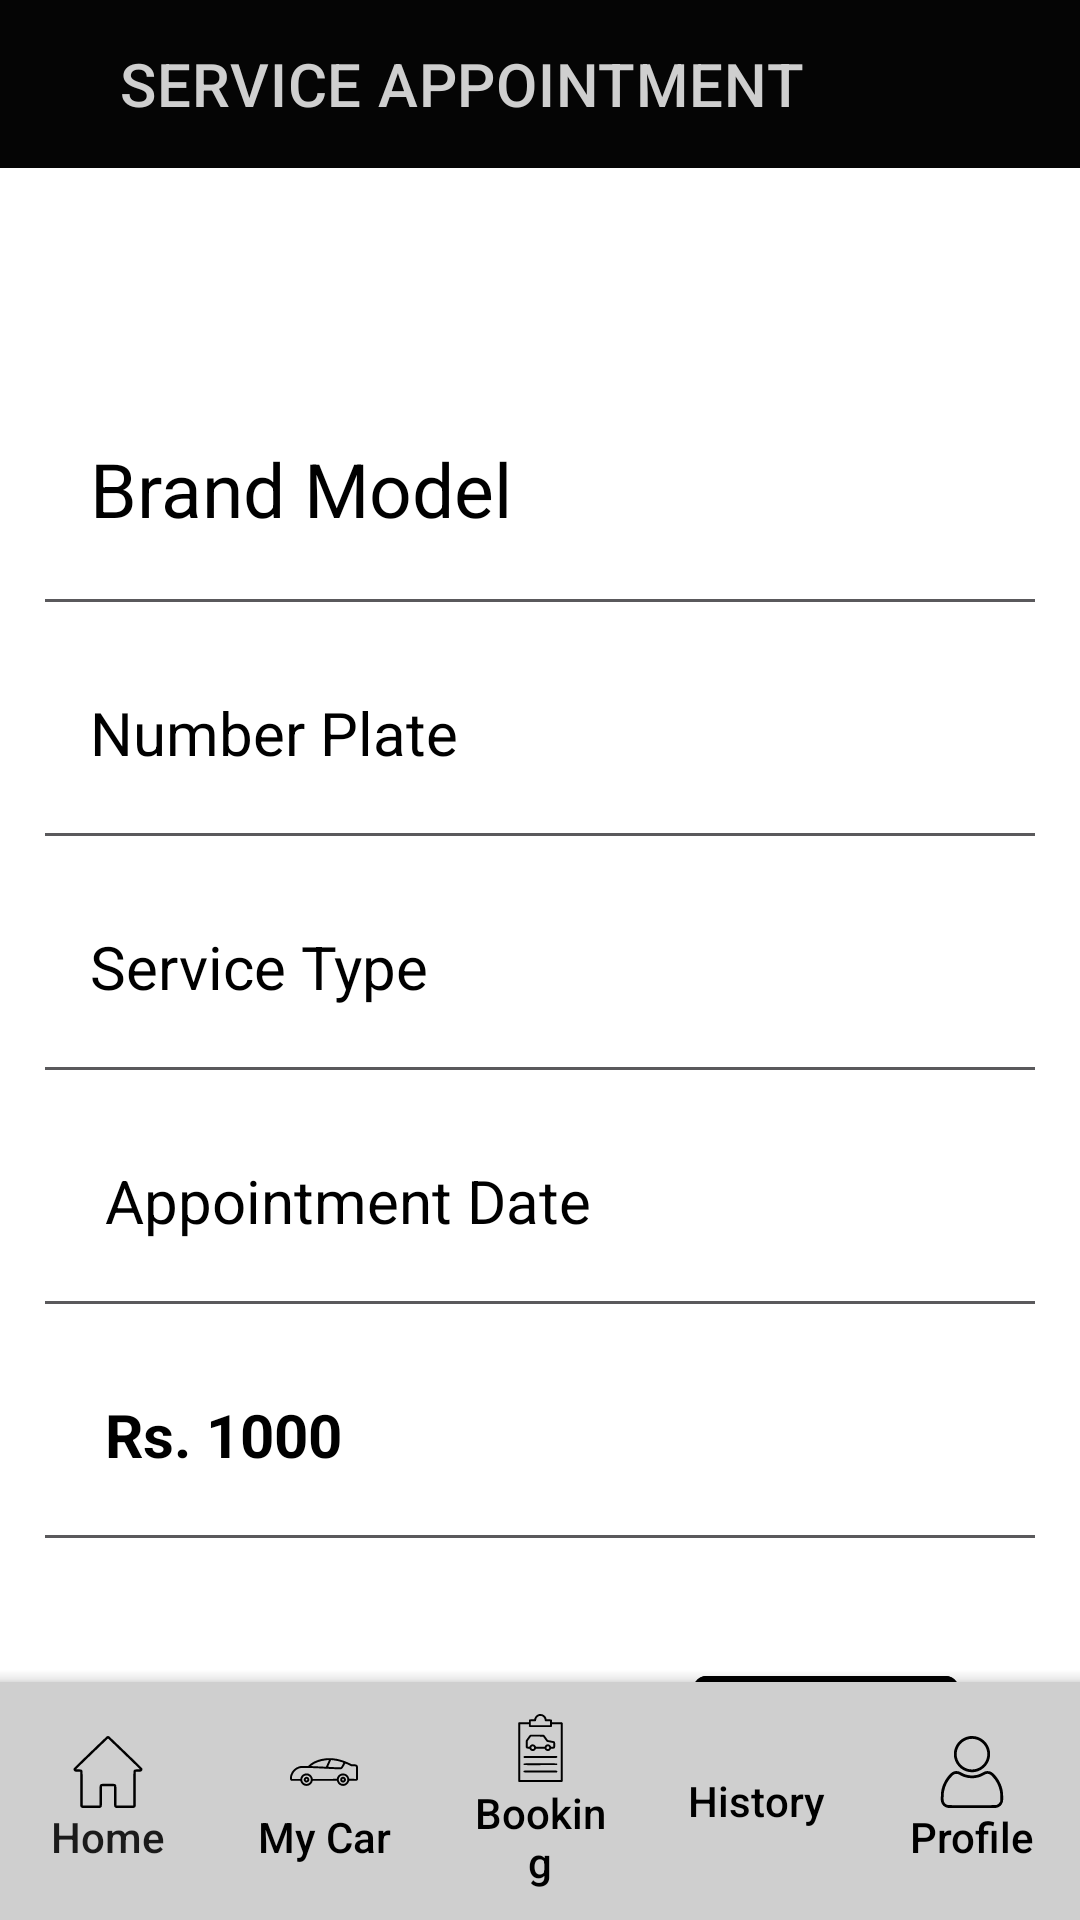

Here is an Android app screen rendered from its layout file. Give the layout XML and the strings, colors and styles it references.
<!-- AndroidManifest.xml: application theme Theme.VehicleHealth -->
<!-- res/layout/recycler_item.xml -->
<?xml version="1.0" encoding="utf-8"?>

<RelativeLayout xmlns:android="http://schemas.android.com/apk/res/android"
    xmlns:app="http://schemas.android.com/apk/res-auto"
    xmlns:tools="http://schemas.android.com/tools"
    android:layout_width="match_parent"
    android:layout_height="match_parent">

    <ScrollView
        android:layout_width="match_parent"
        android:layout_height="wrap_content"
        android:layout_above="@+id/bottomAppBar">
        <LinearLayout
            android:layout_width="match_parent"
            android:orientation="vertical"
            android:layout_height="match_parent">
            <androidx.appcompat.widget.Toolbar
                android:id="@+id/toolbar"
                android:layout_width="match_parent"
                android:layout_height="?attr/actionBarSize"
                android:background="#050505"
                app:title ="SERVICE APPOINTMENT"
                app:titleTextColor="@color/colorBottomBar"
                app:titleMarginStart="40dp"/>

            <TextView
                android:id="@+id/brandModel"
                android:layout_width="match_parent"
                android:layout_height="wrap_content"
                android:layout_below="@id/toolbar"
                android:layout_marginStart="10dp"
                android:layout_marginTop="70dp"
                android:layout_marginEnd="10dp"
                android:text="Brand Model"
                android:textSize="25dp"
                android:padding="20dp"
                android:textColor="@color/black"
                tools:layout_editor_absoluteX="0dp"
                tools:layout_editor_absoluteY="130dp" />

            <View
                android:layout_width="wrap_content"
                android:layout_height="1dp"
                android:layout_marginStart="15dp"
                android:layout_marginEnd="15dp"
                android:layout_marginTop="0dp"
                android:background="#5A595C" />

            <TextView
                android:id="@+id/number_plate"
                android:layout_width="match_parent"
                android:layout_height="wrap_content"
                android:layout_below="@id/toolbar"
                android:layout_marginStart="10dp"
                android:layout_marginTop="10dp"
                android:layout_marginEnd="10dp"
                android:text="Number Plate"
                android:textSize="20dp"
                android:padding="20dp"
                android:textColor="@color/black"
                tools:layout_editor_absoluteX="0dp"
                tools:layout_editor_absoluteY="130dp" />

            <View
                android:layout_width="wrap_content"
                android:layout_height="1dp"
                android:layout_marginStart="15dp"
                android:layout_marginEnd="15dp"
                android:layout_marginTop="0dp"
                android:background="#5A595C" />

            <TextView
                android:id="@+id/serviceType"
                android:layout_width="match_parent"
                android:layout_height="wrap_content"
                android:layout_below="@id/toolbar"
                android:layout_marginStart="10dp"
                android:layout_marginTop="10dp"
                android:layout_marginEnd="10dp"
                android:text="Service Type"
                android:textSize="20dp"
                android:padding="20dp"
                android:textColor="@color/black"
                tools:layout_editor_absoluteX="0dp"
                tools:layout_editor_absoluteY="130dp" />

            <View
                android:layout_width="wrap_content"
                android:layout_height="1dp"
                android:layout_marginStart="15dp"
                android:layout_marginEnd="15dp"
                android:layout_marginTop="0dp"
                android:background="#5A595C" />


            <TextView
                android:id="@+id/date"
                android:layout_width="match_parent"
                android:layout_height="wrap_content"
                android:layout_marginStart="15dp"
                android:layout_marginTop="10dp"
                android:layout_marginEnd="10dp"
                android:text="Appointment Date"
                android:textSize="20dp"
                android:padding="20dp"
                android:textColor="@color/black" />

            <View
                android:layout_width="wrap_content"
                android:layout_height="1dp"
                android:layout_marginStart="15dp"
                android:layout_marginEnd="15dp"
                android:layout_marginTop="0dp"
                android:background="#5A595C" />

            <TextView
                android:id="@+id/service_rate"
                android:layout_width="match_parent"
                android:layout_height="wrap_content"
                android:layout_marginStart="15dp"
                android:layout_marginTop="10dp"
                android:layout_marginEnd="10dp"
                android:text="Rs. 1000"
                android:textSize="20dp"
                android:padding="20dp"
                android:textColor="@color/black"
                android:textStyle="bold" />

            <View
                android:layout_width="wrap_content"
                android:layout_height="1dp"
                android:layout_marginStart="15dp"
                android:layout_marginEnd="15dp"
                android:layout_marginTop="0dp"
                android:background="#5A595C" />


            <LinearLayout
                android:id="@+id/childLayout"
                android:layout_width="match_parent"
                android:layout_height="wrap_content"
                android:layout_marginTop="20dp"
                android:gravity="center"
                android:orientation="horizontal"
                tools:ignore="MissingConstraints"
                tools:layout_editor_absoluteX="0dp"
                tools:layout_editor_absoluteY="445dp">


                <com.khalti.widget.KhaltiButton
                    android:id="@+id/khalti_button"
                    android:layout_width="wrap_content"
                    android:layout_height="wrap_content"
                    app:text="Pay Now"
                    app:khalti_button_style="khalti"/>


                <com.google.android.material.button.MaterialButton
                    android:id="@+id/btn_back"
                    android:layout_width="wrap_content"
                    android:layout_height="wrap_content"
                    android:layout_margin="20dp"
                    android:backgroundTint="@color/black"
                    android:text="Back"
                    android:textColor="@color/colorBottomBar"
                    android:textSize="15dp"/>
            </LinearLayout>

        </LinearLayout>
    </ScrollView>

    <include layout="@layout/activity_bottom_navbar"/>

</RelativeLayout>
<!-- res/layout/activity_bottom_navbar.xml (included above) -->
<?xml version="1.0" encoding="utf-8"?>
<androidx.coordinatorlayout.widget.CoordinatorLayout xmlns:android="http://schemas.android.com/apk/res/android"
    xmlns:app="http://schemas.android.com/apk/res-auto"
    xmlns:tools="http://schemas.android.com/tools"
    android:layout_width="match_parent"
    android:layout_height="match_parent"
    tools:context=".BottomNavbarActivity">

    <com.google.android.material.bottomappbar.BottomAppBar
        android:id="@+id/bottomAppBar"
        android:layout_width="match_parent"
        android:layout_height="wrap_content"
        android:layout_gravity="bottom"
        app:backgroundTint="@color/colorBottomBar"
        app:fabCradleRoundedCornerRadius="16dp"
        app:fabAlignmentMode="center"
        app:contentInsetLeft="0dp"
        app:contentInsetStart="0dp">

        <LinearLayout
            android:layout_width="match_parent"
            android:layout_height="wrap_content"
            android:orientation="horizontal"
            android:gravity="center">

            <TextView
                style="?android:attr/borderlessButtonStyle"
                android:id="@+id/home"
                android:layout_width="0dp"
                android:layout_height="wrap_content"
                android:layout_weight="1"
                android:drawable="@drawable/baseline_home_24"
                android:drawableTop="@drawable/home"
                android:gravity="center"
                android:orientation="vertical"
                android:textAllCaps="false"
                android:text="Home">
            </TextView>

            <TextView
                style="?android:attr/borderlessButtonStyle"
                android:id="@+id/my_car"
                android:layout_width="0dp"
                android:layout_height="wrap_content"
                android:layout_weight="1"
                android:drawable="@drawable/baseline_directions_car_24"
                android:drawableTop="@drawable/my_car"
                android:gravity="center"
                android:orientation="vertical"
                android:textAllCaps="false"
                android:text="My Car"
                android:textColor="@color/black">
            </TextView>

            <TextView
                android:id="@+id/booking"
                style="?android:attr/borderlessButtonStyle"
                android:layout_width="0dp"
                android:layout_height="wrap_content"
                android:layout_weight="1"
                android:drawable="@drawable/booking"
                android:drawableTop="@drawable/booking"
                android:gravity="center"
                android:orientation="vertical"
                android:text="Booking"
                android:textAllCaps="false"
                android:textColor="@color/black">
            </TextView>

            <TextView
                style="?android:attr/borderlessButtonStyle"
                android:id="@+id/history"
                android:layout_width="0dp"
                android:layout_height="wrap_content"
                android:layout_weight="1"
                android:drawable="@drawable/baseline_build_24"
                android:drawableTop="@drawable/calendar"
                android:gravity="center"
                android:orientation="vertical"
                android:textAllCaps="false"
                android:text="History"
                android:textColor="@color/black">
            </TextView>

            <TextView
                style="?android:attr/borderlessButtonStyle"
                android:id="@+id/profile"
                android:layout_width="0dp"
                android:layout_height="wrap_content"
                android:layout_weight="1"
                android:drawable="@drawable/baseline_person_24"
                android:drawableTop="@drawable/profile"
                android:gravity="center"
                android:orientation="vertical"
                android:textAllCaps="false"
                android:text="Profile"
                android:textColor="@color/black">
            </TextView>

        </LinearLayout>

    </com.google.android.material.bottomappbar.BottomAppBar>

</androidx.coordinatorlayout.widget.CoordinatorLayout>
<!-- resources referenced by this layout -->
<resources>
  <color name="black">#FF000000</color>
  <color name="colorBottomBar">#CFCFCF</color>
  <!-- drawable home (drawable) -->
  <vector android:height="24dp" android:viewportHeight="512"
      android:viewportWidth="512" android:width="24dp" xmlns:android="http://schemas.android.com/apk/res/android">
      <path android:fillColor="#000000"
          android:pathData="M248.3,2.2c-4.2,2.3 -231.9,221.8 -234.9,226.4 -4.7,7.1 -1.6,18.7 6.2,23.1 3.6,2.1 5.2,2.3 21.2,2.3l17.2,-0 0,119.5c0,81.3 0.3,121 1.1,124.4 1.3,6.2 4,9.8 9.3,12.2 3.9,1.7 7.9,1.9 67.4,1.9 51.5,-0 63.9,-0.3 66.5,-1.4 3.9,-1.6 8.2,-6.1 9.6,-9.9 0.8,-1.9 1.1,-25.9 1.1,-73.3l0,-70.4 43,-0 43,-0 0,70.4c0,47.4 0.3,71.4 1.1,73.3 1.4,3.8 5.7,8.3 9.6,9.9 2.6,1.1 15,1.4 66.5,1.4 59.5,-0 63.5,-0.2 67.4,-1.9 5.3,-2.4 8,-6 9.3,-12.2 0.8,-3.4 1.1,-43.1 1.1,-124.4l0,-119.5 17.3,-0c15.9,-0 17.5,-0.2 21.1,-2.3 7.8,-4.4 10.9,-16 6.2,-23.1 -3,-4.6 -230.7,-224.1 -234.9,-226.4 -2.2,-1.2 -5.7,-2.2 -7.7,-2.2 -2,-0 -5.5,1 -7.7,2.2zM370,127.2l113.2,109.3 -17.3,0.5c-15,0.4 -17.9,0.8 -20.8,2.5 -4.4,2.6 -7,6.2 -8.1,11.1 -0.6,2.2 -1,55.6 -1,124.1l0,120.3 -60,-0 -60,-0 0,-70.4c0,-47.5 -0.3,-71.4 -1.1,-73.3 -1.5,-4 -4.8,-7.3 -9.4,-9.4 -3.7,-1.7 -7.4,-1.9 -49.5,-1.9 -42.1,-0 -45.8,0.2 -49.5,1.9 -4.6,2.1 -7.9,5.4 -9.4,9.4 -0.8,1.9 -1.1,25.8 -1.1,73.3l0,70.4 -60,-0 -60,-0 0,-120.3c0,-68.5 -0.4,-121.9 -1,-124.1 -1.1,-4.9 -3.7,-8.5 -8.1,-11.1 -2.9,-1.7 -5.8,-2.1 -20.7,-2.5l-17.4,-0.5 113.2,-109.3c62.3,-60 113.5,-109.2 114,-109.2 0.4,-0 51.8,49.2 114,109.2z" android:strokeColor="#00000000"/>
  </vector>
  <style name="Theme.VehicleHealth" parent="Theme.MaterialComponents.DayNight.DarkActionBar">
          
          <item name="colorPrimary">@color/purple_500</item>
          <item name="colorPrimaryVariant">@color/purple_700</item>
          <item name="colorOnPrimary">@color/white</item>
          
          <item name="colorSecondary">@color/teal_200</item>
          <item name="colorSecondaryVariant">@color/teal_700</item>
          <item name="colorOnSecondary">@color/black</item>
          
          <item name="android:statusBarColor" tools:targetApi="21">?attr/colorPrimaryVariant</item>
          
      </style>
  <color name="white">#FFFFFFFF</color>
  <!-- not gathered from this repository: default colours our renderer supplied (Android Studio template values) -->
  <color name="purple_500">#FF6200EE</color>
  <color name="purple_700">#FF3700B3</color>
  <color name="teal_200">#FF03DAC5</color>
  <color name="teal_700">#FF018786</color>
</resources>
